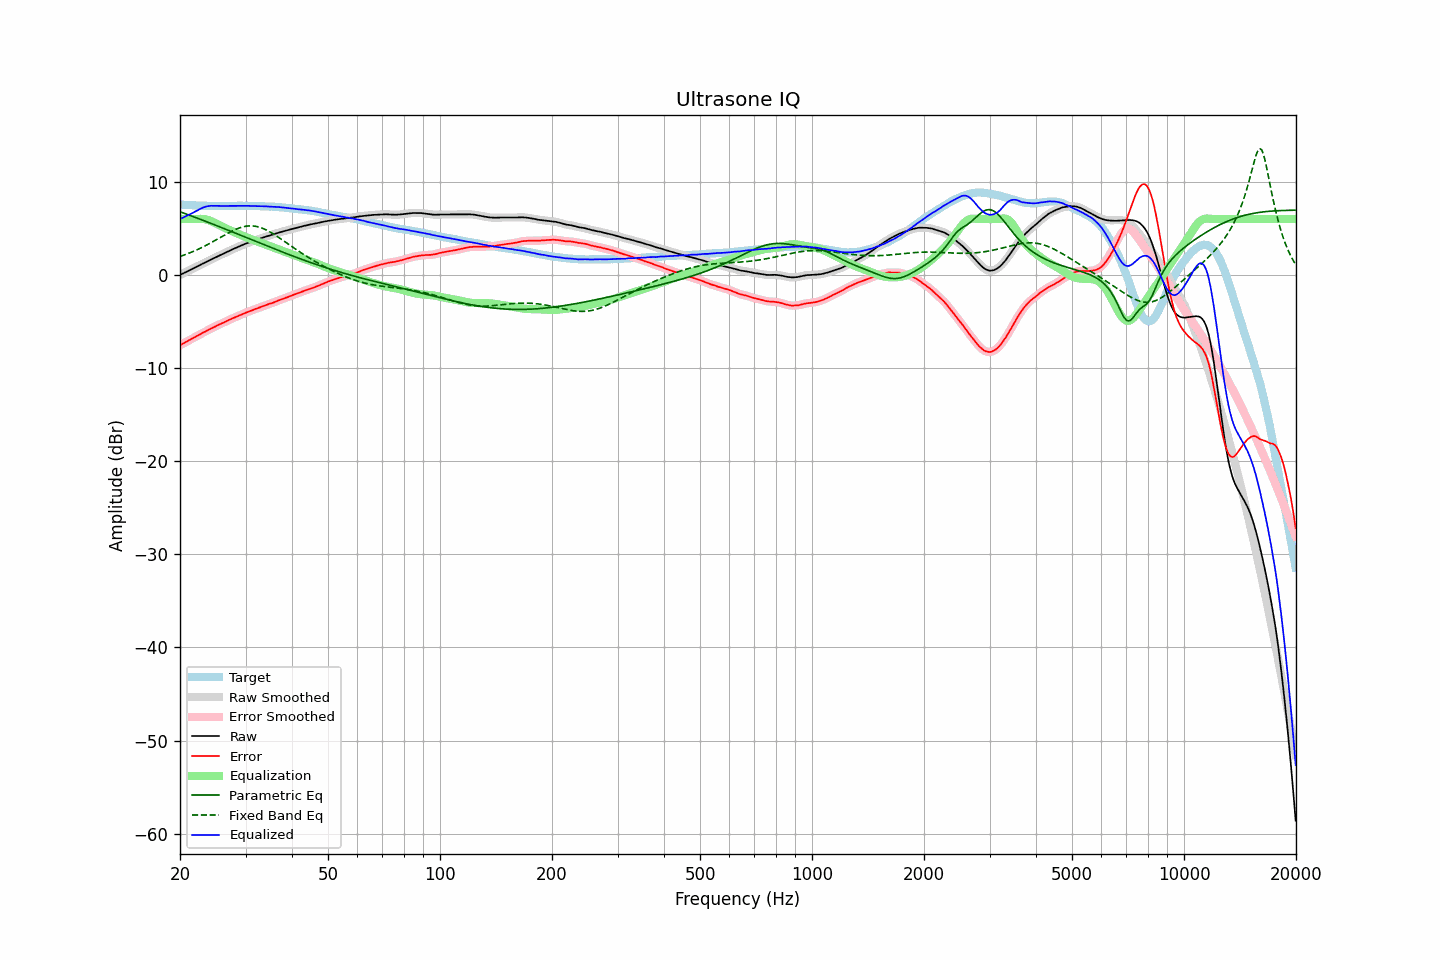

The file beside this chart, header and first rows:
frequency, raw, error, smoothed, error_smoothed, equalization, parametric_eq, fixed_band_eq, equalized_raw, equalized_smoothed, target
20.00, -0.01, -7.57, -0.01, -7.57, 6.00, 6.78, 1.98, 5.99, 5.99, 7.55
20.20, 0.08, -7.47, 0.08, -7.47, 6.00, 6.72, 2.04, 6.08, 6.08, 7.54
20.40, 0.16, -7.37, 0.16, -7.37, 6.00, 6.66, 2.10, 6.16, 6.16, 7.53
20.61, 0.25, -7.28, 0.25, -7.27, 6.00, 6.59, 2.16, 6.25, 6.25, 7.52
20.81, 0.33, -7.17, 0.33, -7.17, 6.00, 6.53, 2.22, 6.33, 6.33, 7.50
21.02, 0.42, -7.07, 0.42, -7.08, 6.00, 6.47, 2.29, 6.42, 6.42, 7.49
21.23, 0.50, -6.98, 0.50, -6.99, 6.00, 6.40, 2.36, 6.50, 6.50, 7.48
21.44, 0.59, -6.90, 0.59, -6.90, 6.00, 6.34, 2.43, 6.59, 6.59, 7.49
21.66, 0.67, -6.80, 0.67, -6.80, 6.00, 6.27, 2.50, 6.67, 6.67, 7.47
21.87, 0.76, -6.71, 0.76, -6.71, 6.00, 6.21, 2.58, 6.76, 6.76, 7.47
22.09, 0.85, -6.60, 0.84, -6.61, 6.00, 6.14, 2.65, 6.85, 6.85, 7.45
22.31, 0.93, -6.52, 0.93, -6.52, 6.01, 6.08, 2.73, 6.94, 6.94, 7.45
22.54, 1.02, -6.42, 1.02, -6.42, 6.01, 6.01, 2.81, 7.03, 7.03, 7.44
22.76, 1.11, -6.33, 1.11, -6.33, 6.02, 5.95, 2.90, 7.13, 7.12, 7.44
22.99, 1.20, -6.23, 1.19, -6.23, 6.01, 5.88, 2.98, 7.21, 7.20, 7.43
23.22, 1.28, -6.14, 1.28, -6.15, 5.99, 5.81, 3.07, 7.27, 7.27, 7.42
23.45, 1.36, -6.07, 1.36, -6.06, 5.96, 5.75, 3.15, 7.32, 7.33, 7.43
23.69, 1.45, -5.97, 1.45, -5.97, 5.92, 5.68, 3.25, 7.37, 7.37, 7.42
23.92, 1.53, -5.88, 1.53, -5.88, 5.87, 5.61, 3.34, 7.40, 7.40, 7.41
24.16, 1.62, -5.80, 1.62, -5.79, 5.80, 5.55, 3.43, 7.42, 7.42, 7.42
24.40, 1.70, -5.71, 1.70, -5.71, 5.72, 5.48, 3.52, 7.42, 7.43, 7.41
24.65, 1.79, -5.63, 1.79, -5.63, 5.64, 5.41, 3.62, 7.43, 7.43, 7.41
24.89, 1.87, -5.54, 1.87, -5.54, 5.55, 5.34, 3.72, 7.42, 7.42, 7.41
25.14, 1.96, -5.44, 1.96, -5.45, 5.46, 5.28, 3.82, 7.42, 7.41, 7.40
25.39, 2.04, -5.36, 2.04, -5.36, 5.37, 5.21, 3.91, 7.41, 7.41, 7.40
25.65, 2.12, -5.28, 2.12, -5.28, 5.29, 5.14, 4.01, 7.40, 7.41, 7.40
25.91, 2.20, -5.20, 2.20, -5.21, 5.20, 5.07, 4.11, 7.40, 7.40, 7.40
26.16, 2.28, -5.13, 2.28, -5.13, 5.12, 5.00, 4.21, 7.40, 7.40, 7.41
26.43, 2.36, -5.05, 2.36, -5.05, 5.04, 4.93, 4.31, 7.40, 7.40, 7.41
26.69, 2.45, -4.96, 2.44, -4.96, 4.96, 4.86, 4.40, 7.41, 7.40, 7.41
26.96, 2.53, -4.88, 2.53, -4.88, 4.88, 4.79, 4.50, 7.41, 7.41, 7.41
27.23, 2.61, -4.80, 2.61, -4.80, 4.80, 4.73, 4.59, 7.41, 7.41, 7.40
27.50, 2.69, -4.72, 2.69, -4.72, 4.72, 4.66, 4.68, 7.41, 7.41, 7.40
27.77, 2.77, -4.64, 2.77, -4.64, 4.65, 4.59, 4.76, 7.42, 7.41, 7.41
28.05, 2.84, -4.57, 2.84, -4.57, 4.57, 4.52, 4.84, 7.41, 7.41, 7.41
28.33, 2.92, -4.50, 2.92, -4.50, 4.50, 4.45, 4.91, 7.42, 7.42, 7.42
28.62, 3.00, -4.42, 2.99, -4.43, 4.42, 4.38, 4.98, 7.42, 7.42, 7.42
28.90, 3.07, -4.36, 3.07, -4.35, 4.35, 4.31, 5.05, 7.42, 7.42, 7.43
29.19, 3.15, -4.28, 3.15, -4.28, 4.28, 4.24, 5.10, 7.42, 7.42, 7.43
29.48, 3.22, -4.21, 3.22, -4.20, 4.20, 4.17, 5.15, 7.42, 7.42, 7.42
29.78, 3.30, -4.13, 3.30, -4.13, 4.13, 4.10, 5.19, 7.43, 7.43, 7.42
30.08, 3.37, -4.05, 3.36, -4.05, 4.06, 4.03, 5.22, 7.43, 7.42, 7.42
30.38, 3.43, -3.98, 3.43, -3.98, 3.99, 3.96, 5.25, 7.42, 7.42, 7.41
30.68, 3.49, -3.92, 3.49, -3.92, 3.92, 3.89, 5.26, 7.41, 7.41, 7.41
30.99, 3.55, -3.86, 3.55, -3.86, 3.86, 3.82, 5.27, 7.40, 7.40, 7.41
31.30, 3.61, -3.80, 3.61, -3.79, 3.79, 3.75, 5.26, 7.40, 7.40, 7.40
31.61, 3.67, -3.73, 3.67, -3.73, 3.73, 3.68, 5.24, 7.39, 7.39, 7.40
31.93, 3.73, -3.65, 3.73, -3.66, 3.66, 3.61, 5.22, 7.39, 7.39, 7.38
32.24, 3.79, -3.60, 3.79, -3.59, 3.60, 3.54, 5.18, 7.39, 7.38, 7.39
32.57, 3.85, -3.53, 3.85, -3.53, 3.53, 3.47, 5.14, 7.38, 7.38, 7.38
32.89, 3.91, -3.46, 3.91, -3.47, 3.46, 3.40, 5.09, 7.37, 7.37, 7.37
33.22, 3.97, -3.40, 3.97, -3.40, 3.40, 3.33, 5.02, 7.37, 7.37, 7.37
33.55, 4.03, -3.34, 4.03, -3.34, 3.33, 3.26, 4.96, 7.36, 7.36, 7.37
33.89, 4.09, -3.27, 4.09, -3.27, 3.27, 3.19, 4.88, 7.36, 7.36, 7.36
34.23, 4.14, -3.21, 4.14, -3.20, 3.21, 3.12, 4.80, 7.35, 7.35, 7.34
34.57, 4.20, -3.14, 4.20, -3.14, 3.15, 3.05, 4.70, 7.35, 7.35, 7.34
34.92, 4.25, -3.08, 4.25, -3.09, 3.09, 2.98, 4.61, 7.34, 7.34, 7.33
35.27, 4.30, -3.05, 4.30, -3.03, 3.03, 2.91, 4.51, 7.33, 7.33, 7.34
35.62, 4.35, -2.97, 4.35, -2.98, 2.97, 2.85, 4.40, 7.31, 7.32, 7.32
35.97, 4.41, -2.91, 4.41, -2.91, 2.90, 2.78, 4.30, 7.31, 7.31, 7.32
... 635 more rows
